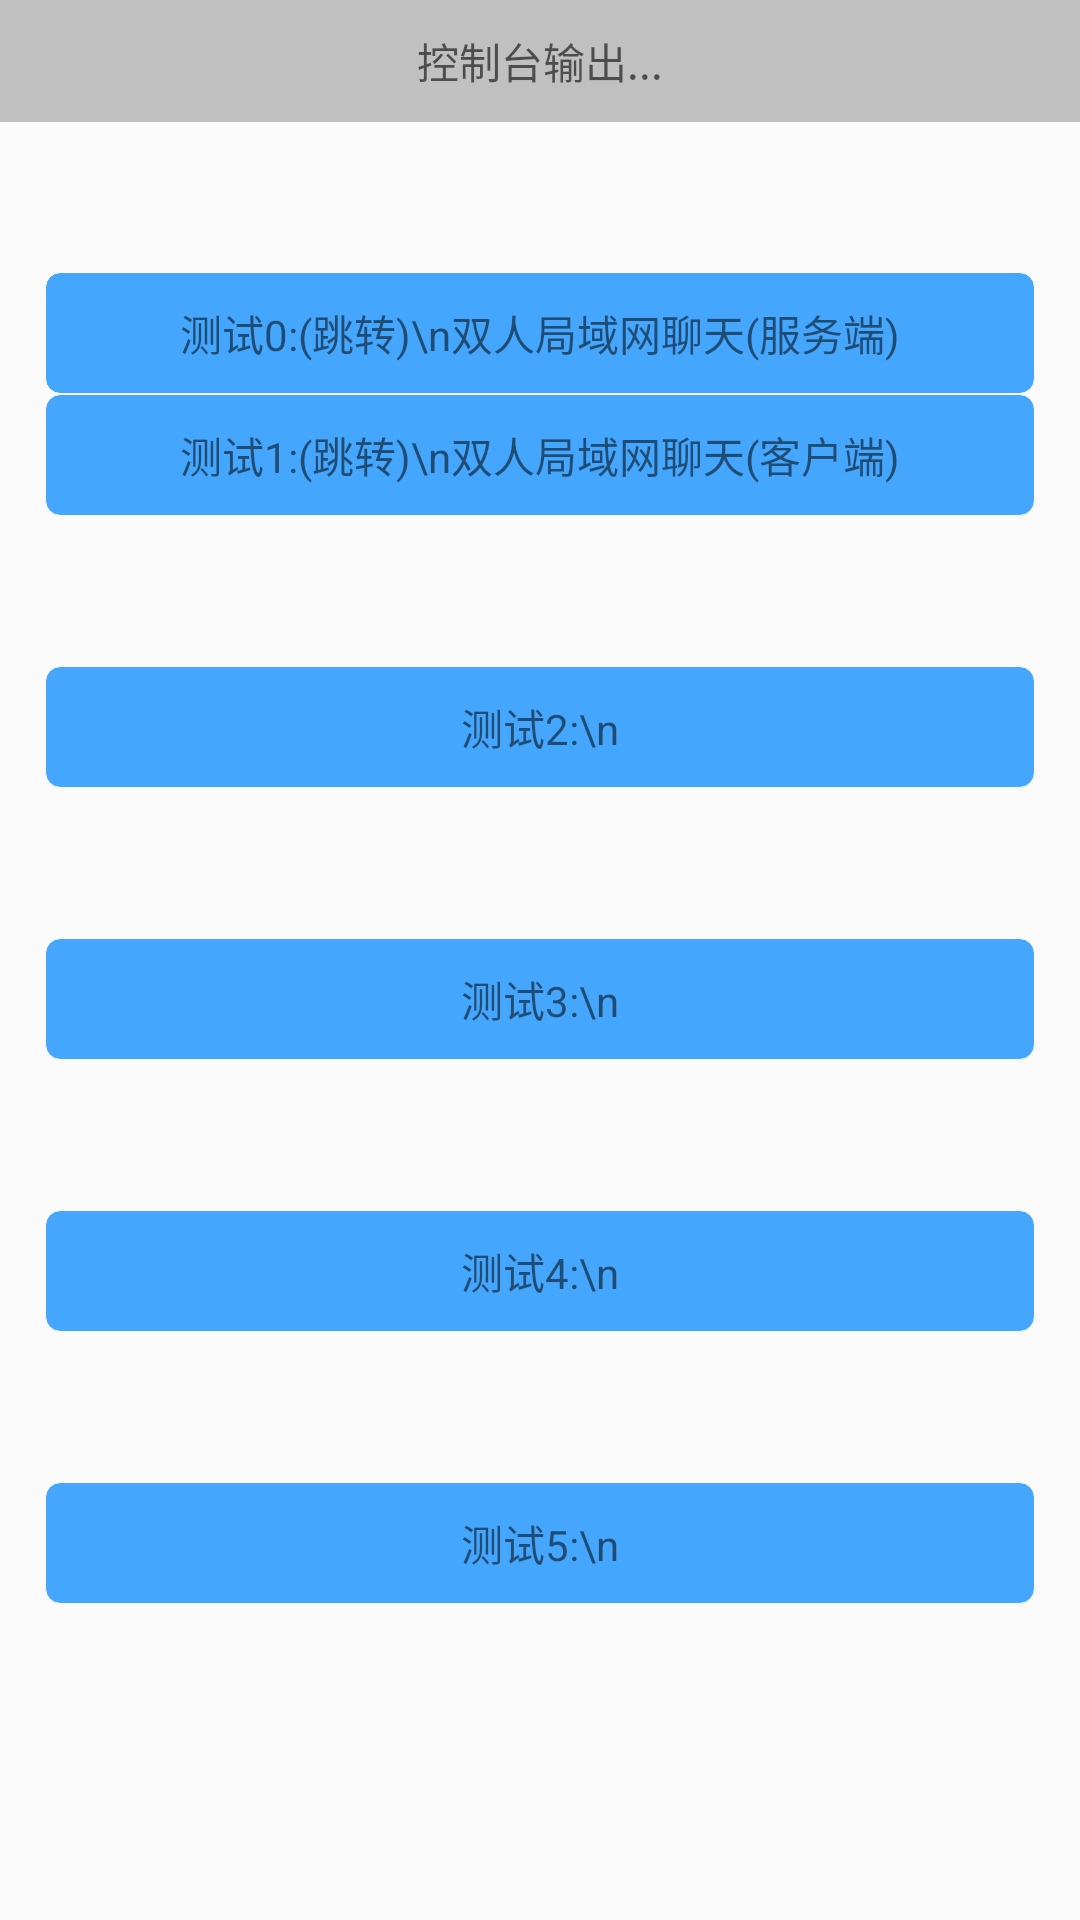

Write the Android layout XML for this screen, with the resource values it uses.
<!-- AndroidManifest.xml: application theme Theme.AppCompat.Light.NoActionBar -->
<!-- res/layout/activity_socket_test.xml -->
<?xml version="1.0" encoding="utf-8"?>
<androidx.constraintlayout.widget.ConstraintLayout xmlns:android="http://schemas.android.com/apk/res/android"
    xmlns:app="http://schemas.android.com/apk/res-auto"
    android:layout_width="match_parent"
    android:layout_height="match_parent">

    <TextView
        android:id="@+id/tv"
        android:layout_width="match_parent"
        android:layout_height="wrap_content"
        android:background="#9999"
        android:gravity="center"
        android:hint="控制台输出..."
        android:padding="10dp"
        app:layout_constraintLeft_toLeftOf="parent"
        app:layout_constraintRight_toRightOf="parent"
        app:layout_constraintTop_toTopOf="parent" />

    <ScrollView
        android:id="@+id/sv"
        android:layout_width="match_parent"
        android:layout_height="0dp"
        app:layout_constraintBottom_toBottomOf="parent"
        app:layout_constraintLeft_toLeftOf="parent"
        app:layout_constraintRight_toRightOf="parent"
        app:layout_constraintTop_toBottomOf="@id/tv">

        <androidx.constraintlayout.widget.ConstraintLayout
            android:layout_width="match_parent"
            android:layout_height="wrap_content">

            <TextView
                android:id="@+id/tv_0"
                android:layout_width="match_parent"
                android:layout_height="wrap_content"
                android:layout_marginLeft="15dp"
                android:layout_marginTop="50dp"
                android:layout_marginRight="15dp"
                android:background="@drawable/selector_rectangle_blue_to_gray"
                android:gravity="center"
                android:padding="10dp"
                android:text="测试0:(跳转)\n双人局域网聊天(服务端)"
                app:layout_constraintLeft_toLeftOf="parent"
                app:layout_constraintRight_toRightOf="parent"
                app:layout_constraintTop_toTopOf="parent" />

            <TextView
                android:id="@+id/tv_1"
                android:layout_width="match_parent"
                android:layout_height="wrap_content"
                android:layout_marginLeft="15dp"
                android:layout_marginRight="15dp"
                android:background="@drawable/selector_rectangle_blue_to_gray"
                android:gravity="center"
                android:padding="10dp"
                android:text="测试1:(跳转)\n双人局域网聊天(客户端)"
                app:layout_constraintLeft_toLeftOf="parent"
                app:layout_constraintRight_toRightOf="parent"
                app:layout_constraintTop_toBottomOf="@id/tv_0" />

            <TextView
                android:id="@+id/tv_2"
                android:layout_width="match_parent"
                android:layout_height="wrap_content"
                android:layout_marginLeft="15dp"
                android:layout_marginTop="50dp"
                android:layout_marginRight="15dp"
                android:background="@drawable/selector_rectangle_blue_to_gray"
                android:gravity="center"
                android:padding="10dp"
                android:text="测试2:\n"
                app:layout_constraintLeft_toLeftOf="parent"
                app:layout_constraintRight_toRightOf="parent"
                app:layout_constraintTop_toBottomOf="@id/tv_1" />

            <TextView
                android:id="@+id/tv_3"
                android:layout_width="match_parent"
                android:layout_height="wrap_content"
                android:layout_marginLeft="15dp"
                android:layout_marginTop="50dp"
                android:layout_marginRight="15dp"
                android:background="@drawable/selector_rectangle_blue_to_gray"
                android:gravity="center"
                android:padding="10dp"
                android:text="测试3:\n"
                app:layout_constraintLeft_toLeftOf="parent"
                app:layout_constraintRight_toRightOf="parent"
                app:layout_constraintTop_toBottomOf="@id/tv_2" />

            <TextView
                android:id="@+id/tv_4"
                android:layout_width="match_parent"
                android:layout_height="wrap_content"
                android:layout_marginLeft="15dp"
                android:layout_marginTop="50dp"
                android:layout_marginRight="15dp"
                android:background="@drawable/selector_rectangle_blue_to_gray"
                android:gravity="center"
                android:padding="10dp"
                android:text="测试4:\n"
                app:layout_constraintLeft_toLeftOf="parent"
                app:layout_constraintRight_toRightOf="parent"
                app:layout_constraintTop_toBottomOf="@id/tv_3" />

            <TextView
                android:id="@+id/tv_5"
                android:layout_width="match_parent"
                android:layout_height="wrap_content"
                android:layout_marginLeft="15dp"
                android:layout_marginTop="50dp"
                android:layout_marginRight="15dp"
                android:background="@drawable/selector_rectangle_blue_to_gray"
                android:gravity="center"
                android:padding="10dp"
                android:text="测试5:\n"
                app:layout_constraintLeft_toLeftOf="parent"
                app:layout_constraintRight_toRightOf="parent"
                app:layout_constraintTop_toBottomOf="@id/tv_4" />


        </androidx.constraintlayout.widget.ConstraintLayout>

    </ScrollView>

</androidx.constraintlayout.widget.ConstraintLayout>
<!-- resources referenced by this layout -->
<resources>
  <!-- drawable selector_rectangle_blue_to_gray (drawable) -->
  <?xml version="1.0" encoding="utf-8"?>
  <selector xmlns:android="http://schemas.android.com/apk/res/android">
      <item android:drawable="@drawable/shape_rectangle_gray_999" android:state_enabled="false" />
      <item android:drawable="@drawable/shape_rectangle_gray_999" android:state_pressed="true" />
      <item android:drawable="@drawable/shape_rectangle_gray_999" android:state_selected="true" />
      <item android:drawable="@drawable/shape_rectangle_blue_45a6fd" />
  </selector>
  <!-- drawable shape_rectangle_gray_999 (drawable) -->
  <?xml version="1.0" encoding="utf-8"?>
  <shape xmlns:android="http://schemas.android.com/apk/res/android"
      android:shape="rectangle">
      <solid android:color="#999" />
      <corners android:radius="5dp" />
  </shape>
  <!-- drawable shape_rectangle_blue_45a6fd (drawable) -->
  <?xml version="1.0" encoding="utf-8"?>
  <shape xmlns:android="http://schemas.android.com/apk/res/android"
      android:shape="rectangle">
      
      
  
      
      <corners android:radius="5dp" />
  
      
      <solid android:color="#45A6FD" />
  
      
      <stroke android:width="1px" android:color="#FFF" />
  
      
  
      
  
      
  
  </shape>
</resources>
